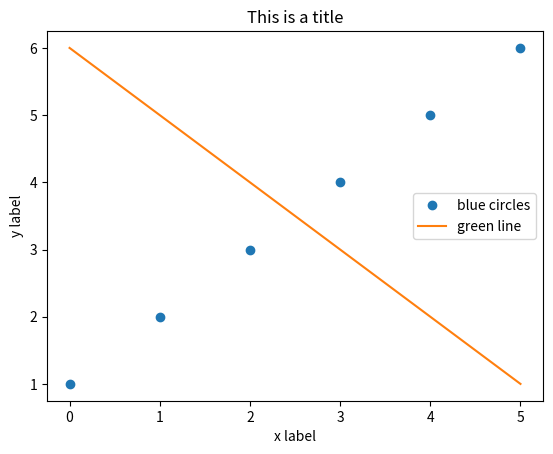

The matplotlib source for this figure:
#!/usr/bin/env python
#
# Add some more detail to the basic plot with two series.
#
#
# [email redacted]
# 30 Oct 2014
#
# ---------------------------------------------------------------------

import matplotlib.pyplot as plt
#add a title
plt.title('This is a title')
#get the individual plots
plt1, = plt.plot([1,2,3,4,5,6],'o')
plt2, = plt.plot([6,5,4,3,2,1])
#add the legend
plt.legend ([plt1, plt2], ['blue circles', 'green line'])

plt.ylabel('y label')
plt.xlabel('x label')
plt.show()
